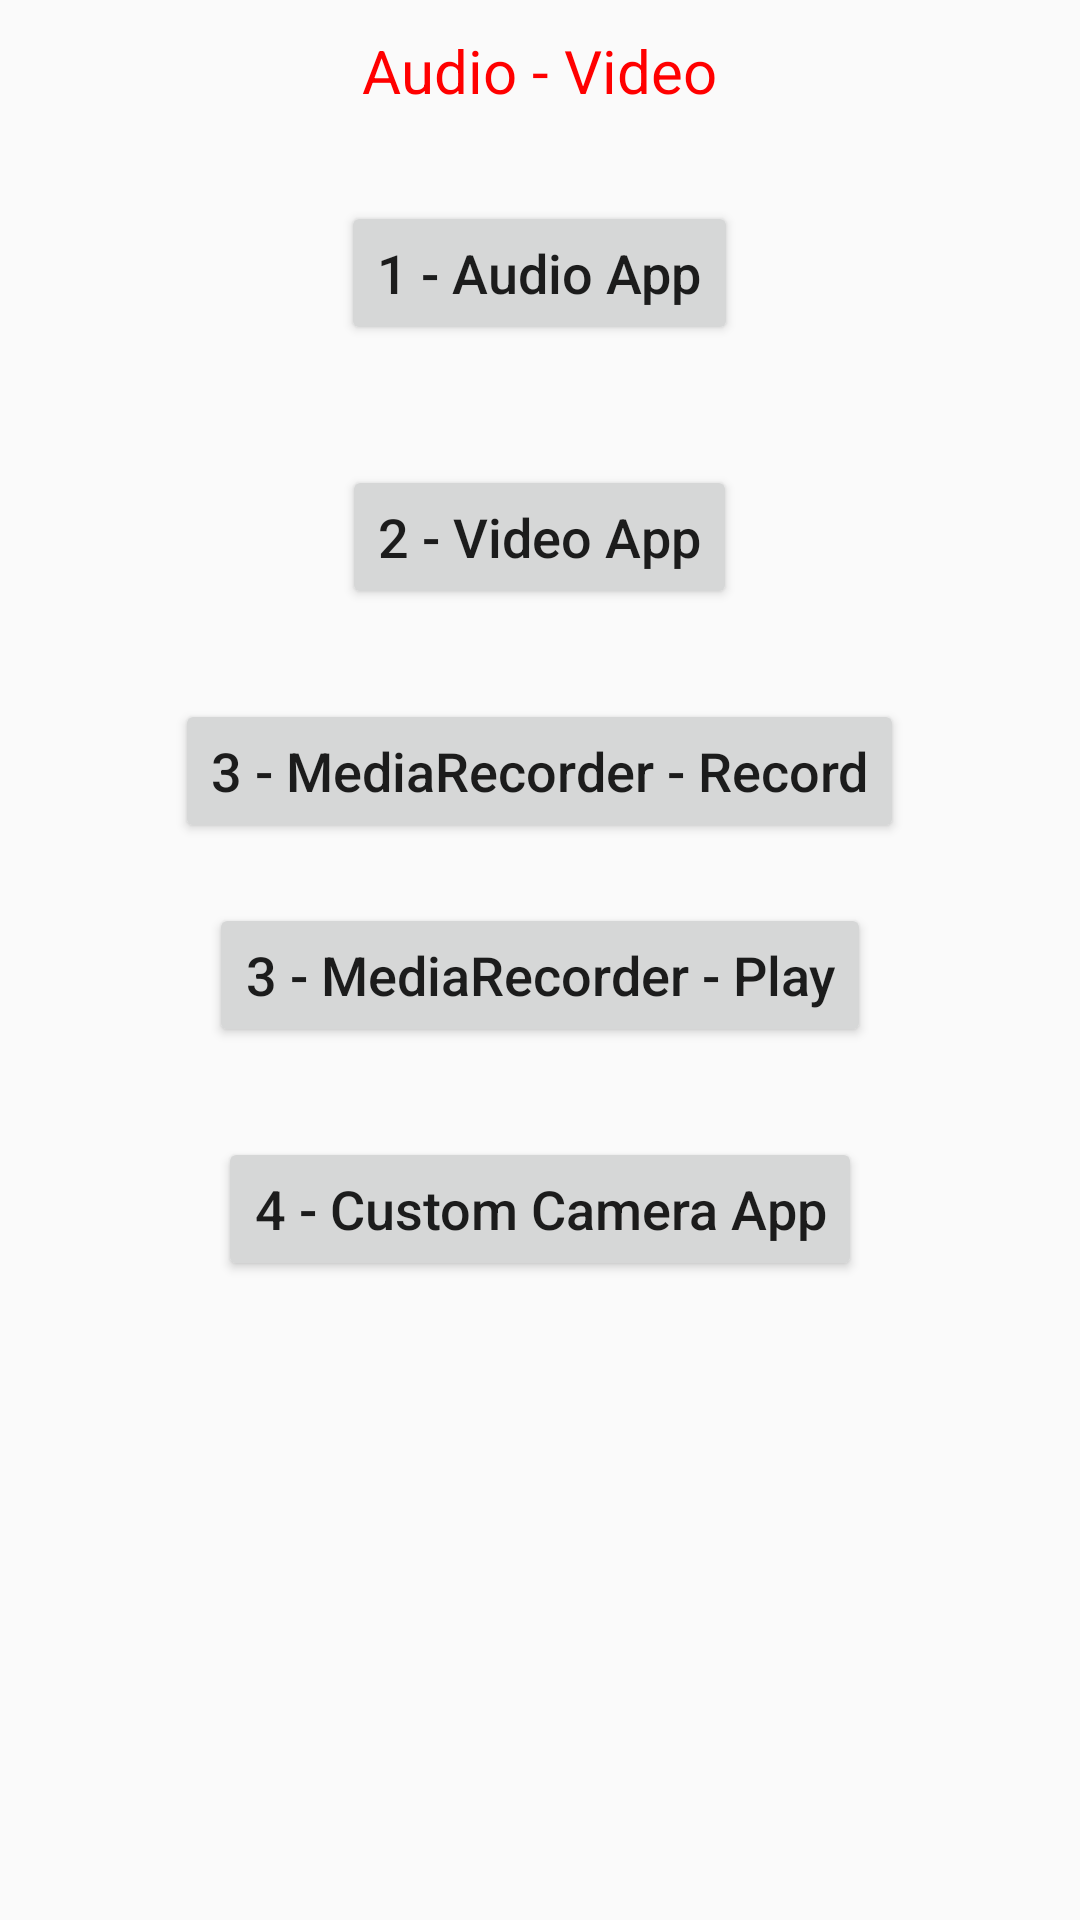

The Android layout XML behind this screen, and the referenced resources:
<!-- AndroidManifest.xml: application theme AppTheme -->
<!-- res/layout/activity_media.xml -->
<?xml version="1.0" encoding="utf-8"?>
<LinearLayout xmlns:android="http://schemas.android.com/apk/res/android"
    xmlns:tools="http://schemas.android.com/tools"
    android:layout_width="match_parent"
    android:layout_height="match_parent"
    android:orientation="vertical"
    android:gravity="center_horizontal"
    tools:context="com.huoxy.googleofficialpractice.apiguide.chapter5.MediaActivity">

    <TextView
        android:layout_width="wrap_content"
        android:layout_height="wrap_content"
        android:text="Audio - Video"
        android:layout_margin="10dp"
        android:textSize="20sp"
        android:textColor="#f00"
        />

    <Button
        android:id="@+id/audio_app"
        android:layout_width="wrap_content"
        android:layout_height="wrap_content"
        android:text="1 - Audio App"
        android:textAllCaps="false"
        android:textSize="18sp"
        android:layout_margin="20dp"
        />

    <Button
        android:id="@+id/video_app"
        android:layout_width="wrap_content"
        android:layout_height="wrap_content"
        android:text="2 - Video App"
        android:textAllCaps="false"
        android:textSize="18sp"
        android:layout_margin="20dp"
        />

    <Button
        android:id="@+id/media_recorder_record"
        android:layout_width="wrap_content"
        android:layout_height="wrap_content"
        android:text="3 - MediaRecorder - Record"
        android:textAllCaps="false"
        android:textSize="18sp"
        android:layout_margin="10dp"
        />

    <Button
        android:id="@+id/media_recorder_play"
        android:layout_width="wrap_content"
        android:layout_height="wrap_content"
        android:text="3 - MediaRecorder - Play"
        android:textAllCaps="false"
        android:textSize="18sp"
        android:layout_margin="10dp"
        />

    <Button
        android:id="@+id/camera_app"
        android:layout_width="wrap_content"
        android:layout_height="wrap_content"
        android:text="4 - Custom Camera App"
        android:textAllCaps="false"
        android:textSize="18sp"
        android:layout_margin="20dp"
        />
</LinearLayout>
<!-- resources referenced by this layout -->
<resources>
  <style name="AppTheme" parent="Theme.AppCompat.Light.DarkActionBar">
          
          <item name="colorPrimary">@color/colorPrimary</item>
          <item name="colorPrimaryDark">@color/colorPrimaryDark</item>
          <item name="colorAccent">@color/colorAccent</item>
      </style>
  <!-- not gathered from this repository: default colours our renderer supplied (Android Studio template values) -->
  <color name="colorPrimary">#FF6200EE</color>
  <color name="colorPrimaryDark">#FF3700B3</color>
  <color name="colorAccent">#FF03DAC5</color>
</resources>
